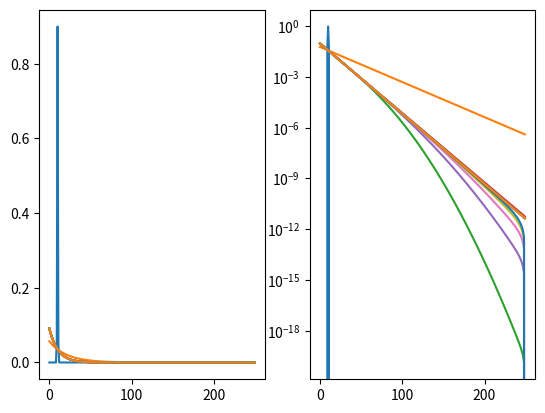

Python code for this plot:
import numpy as np
import math
import random
import matplotlib
from matplotlib import pyplot as plt
from scipy.optimize import curve_fit

def exp(x,a,T):
    return a*np.exp(-x/T)


time = 50000
#people = 3000
initmoney = 10

alpha=0.05
maxrich=250
growth=0.02
graphs=5


#Initializing accounts
#accounts=initmoney*np.ones(people)
pop=np.zeros(maxrich)
newpop=np.zeros(maxrich)
pop[initmoney]=1
print(pop)

for t in range(time+1):
    for i in range(maxrich-1):
        if(i!=0):
            newpop[i]=pop[i]+alpha*(pop[i+1]+pop[i-1]-2*pop[i])+alpha*pop[0]*(pop[i]-pop[i-1])
            #newpop[i]= pop[i]+ alpha*(e)
        else:
            newpop[i] = pop[i] - (pop[0]*(1-pop[0])-pop[1])*alpha
    for i in range(maxrich):
        pop[i]=newpop[i]





    if((graphs*t)%time==0):
        # FITTING
        initguess = [0.1, 10]
        x = np.arange(0, maxrich)

        popt, pcov = curve_fit(exp, x, pop, initguess)
        print(popt)
        print(pcov)
        #print(pop)
        print(np.sum(pop))

        # PRINTING RESULTS
        plt.subplot(1, 2, 1)
        plt.plot(x, pop)
        plt.plot(x,exp(x,*popt))


        plt.subplot(1,2,2)
        plt.semilogy(x, pop)
        plt.semilogy(x, exp(x, *popt))

        plt.show()









    #idx = np.argsort(accounts)
    #richaxis = accounts[idx]
    #print(np.unique(richaxis))




